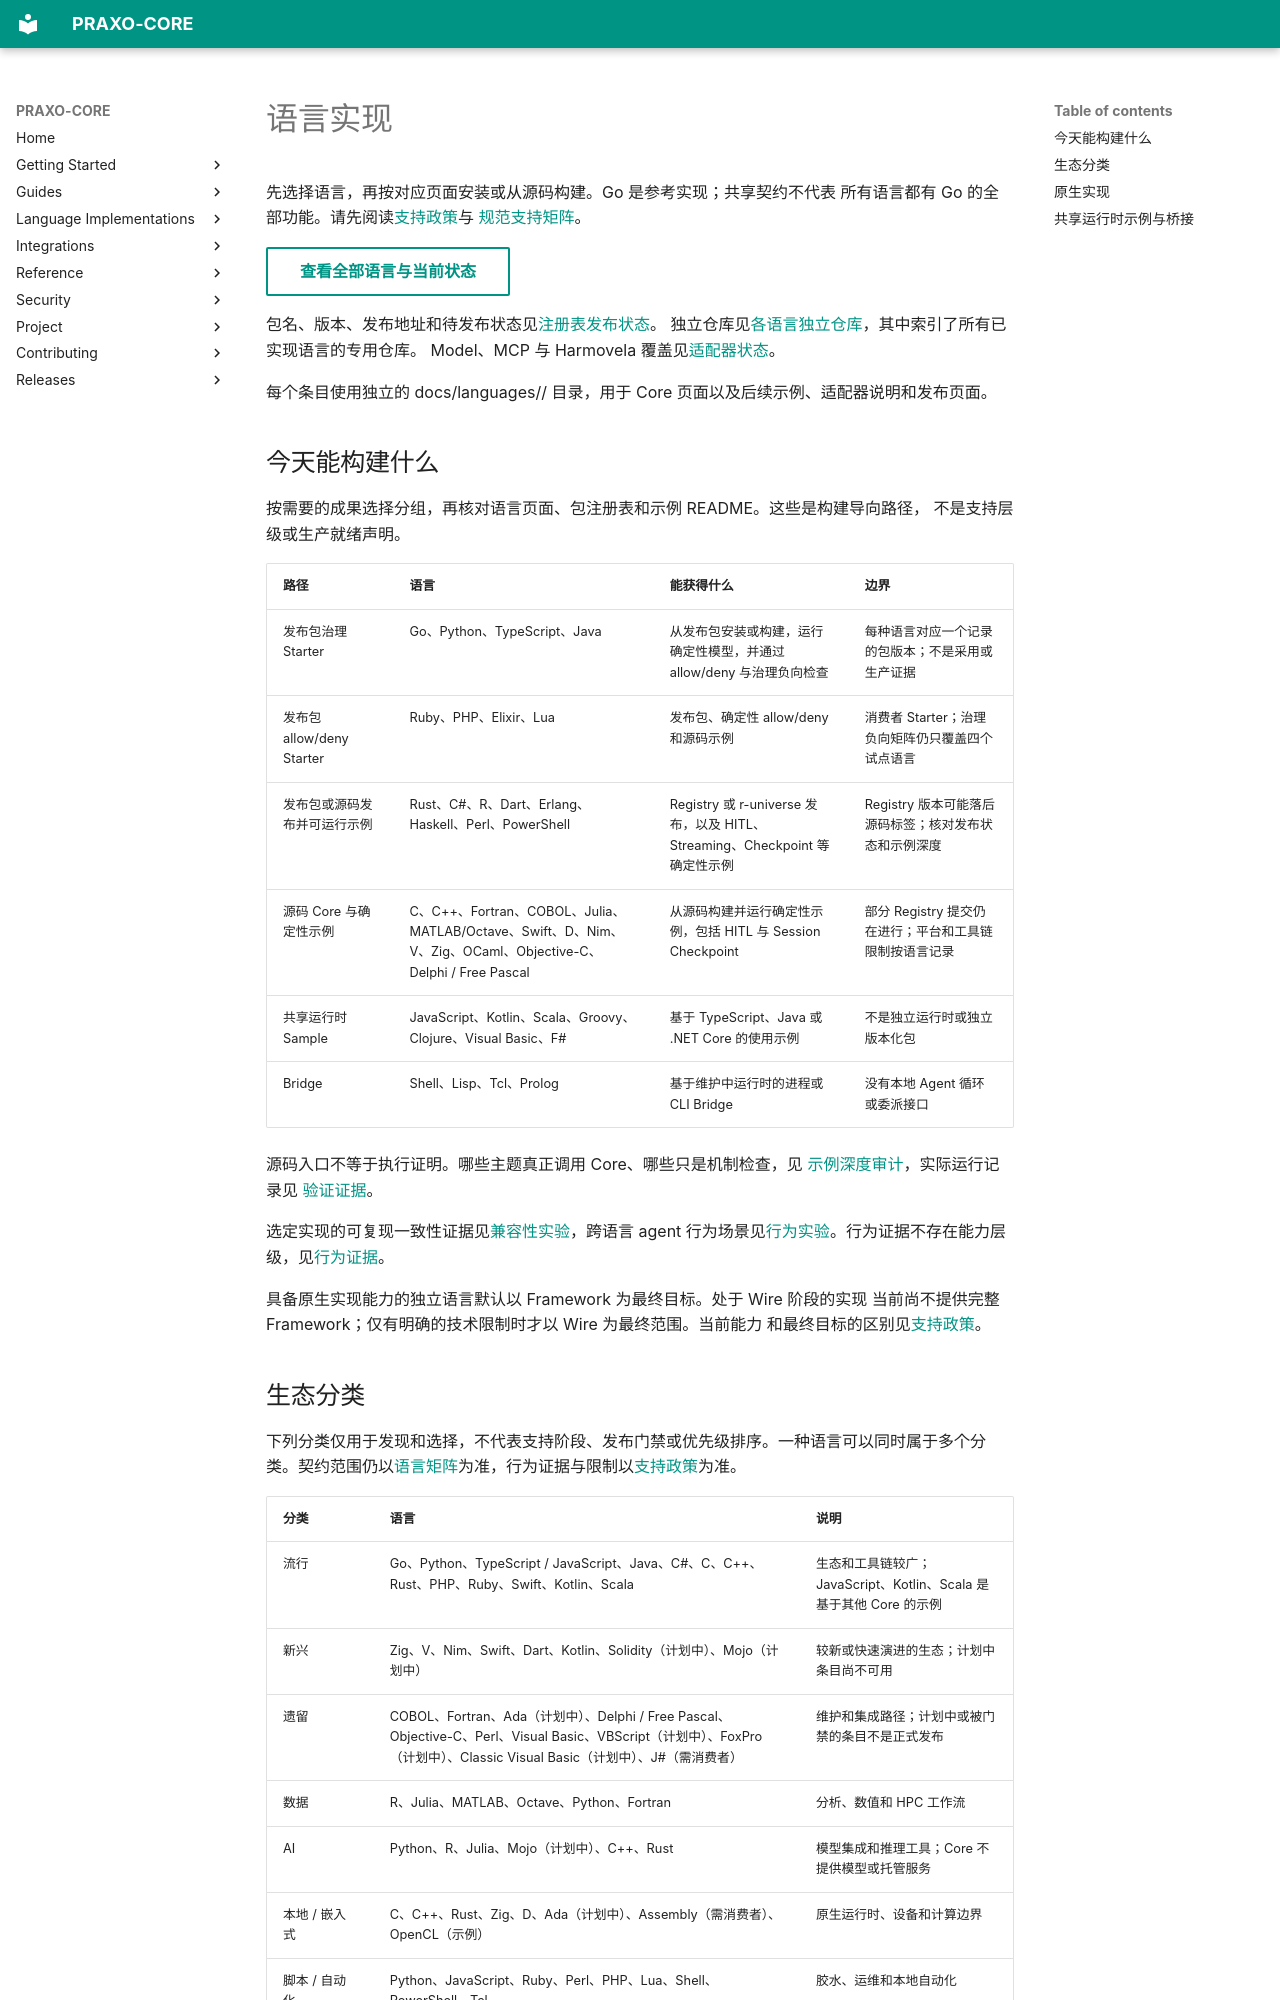

repository: axisvela/praxo-core · page: zh-CN/languages/index.html · generator: mkdocs

# 语言实现

先选择语言，再按对应页面安装或从源码构建。Go 是参考实现；共享契约不代表
所有语言都有 Go 的全部功能。请先阅读[支持政策](support.md)与
[规范支持矩阵](https://github.com/axisvela/praxo-core/blob/main/spec/languages.md)。

[查看全部语言与当前状态](matrix.md){ .md-button }

包名、版本、发布地址和待发布状态见[注册表发布状态](registry-status.md)。
独立仓库见[各语言独立仓库](repositories.md)，其中索引了所有已实现语言的专用仓库。
Model、MCP 与 Harmovela 覆盖见[适配器状态](adapter-status.md)。

每个条目使用独立的 docs/languages/<language>/ 目录，用于 Core 页面以及后续示例、适配器说明和发布页面。

## 今天能构建什么

按需要的成果选择分组，再核对语言页面、包注册表和示例 README。这些是构建导向路径，
不是支持层级或生产就绪声明。

| 路径 | 语言 | 能获得什么 | 边界 |
| --- | --- | --- | --- |
| 发布包治理 Starter | Go、Python、TypeScript、Java | 从发布包安装或构建，运行确定性模型，并通过 allow/deny 与治理负向检查 | 每种语言对应一个记录的包版本；不是采用或生产证据 |
| 发布包 allow/deny Starter | Ruby、PHP、Elixir、Lua | 发布包、确定性 allow/deny 和源码示例 | 消费者 Starter；治理负向矩阵仍只覆盖四个试点语言 |
| 发布包或源码发布并可运行示例 | Rust、C#、R、Dart、Erlang、Haskell、Perl、PowerShell | Registry 或 r-universe 发布，以及 HITL、Streaming、Checkpoint 等确定性示例 | Registry 版本可能落后源码标签；核对发布状态和示例深度 |
| 源码 Core 与确定性示例 | C、C++、Fortran、COBOL、Julia、MATLAB/Octave、Swift、D、Nim、V、Zig、OCaml、Objective-C、Delphi / Free Pascal | 从源码构建并运行确定性示例，包括 HITL 与 Session Checkpoint | 部分 Registry 提交仍在进行；平台和工具链限制按语言记录 |
| 共享运行时 Sample | JavaScript、Kotlin、Scala、Groovy、Clojure、Visual Basic、F# | 基于 TypeScript、Java 或 .NET Core 的使用示例 | 不是独立运行时或独立版本化包 |
| Bridge | Shell、Lisp、Tcl、Prolog | 基于维护中运行时的进程或 CLI Bridge | 没有本地 Agent 循环或委派接口 |

源码入口不等于执行证明。哪些主题真正调用 Core、哪些只是机制检查，见
[示例深度审计](../getting-started/language-coverage.md)，实际运行记录见
[验证证据](../project/evaluation/verification-evidence.md)。

选定实现的可复现一致性证据见[兼容性实验](compatibility-lab.md)，跨语言 agent 行为场景见[行为实验](behavior-lab.md)。行为证据不存在能力层级，见[行为证据](support.md#行为证据)。

具备原生实现能力的独立语言默认以 Framework 为最终目标。处于 Wire 阶段的实现
当前尚不提供完整 Framework；仅有明确的技术限制时才以 Wire 为最终范围。当前能力
和最终目标的区别见[支持政策](support.md)。
